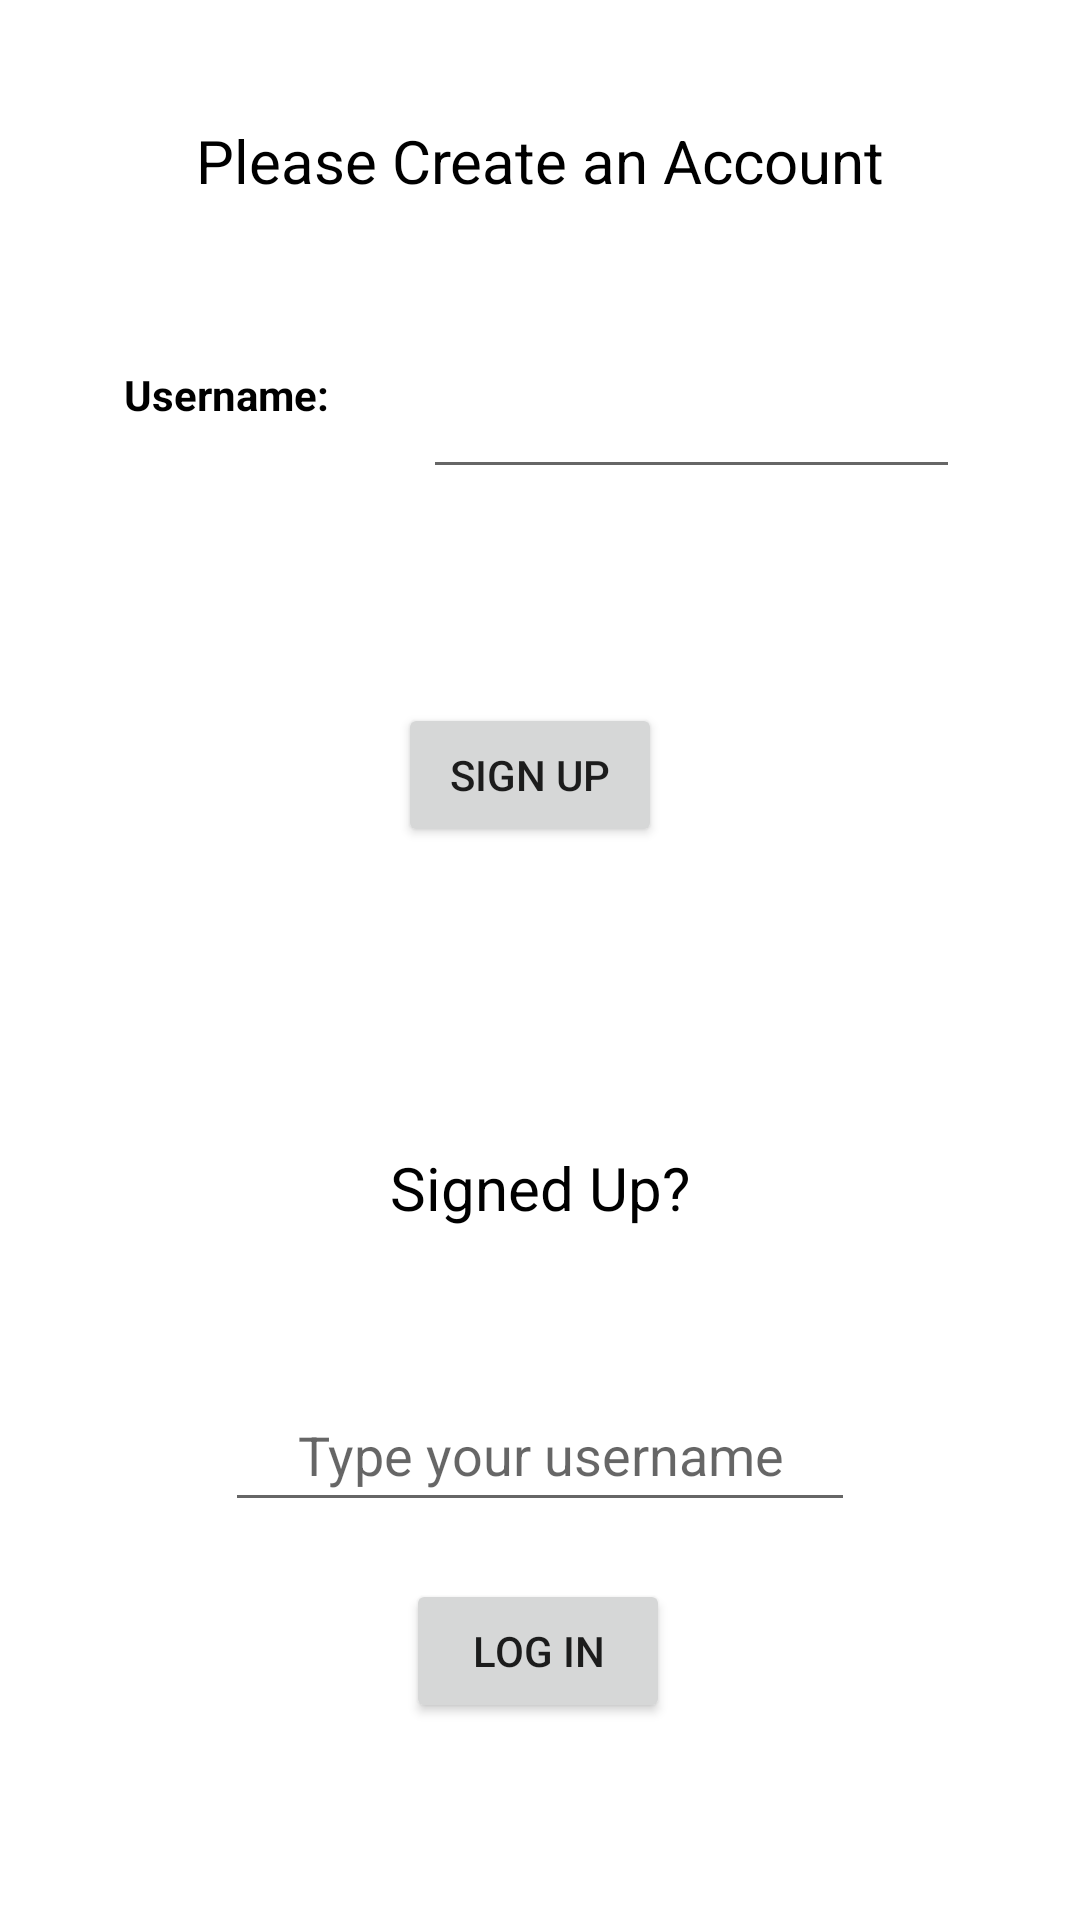

Layout XML and referenced resources for this Android screen:
<!-- AndroidManifest.xml: application theme Theme.Team_11 -->
<!-- res/layout/activity_login.xml -->
<?xml version="1.0" encoding="utf-8"?>
<androidx.constraintlayout.widget.ConstraintLayout xmlns:android="http://schemas.android.com/apk/res/android"
    xmlns:app="http://schemas.android.com/apk/res-auto"
    xmlns:tools="http://schemas.android.com/tools"
    android:layout_width="match_parent"
    android:layout_height="match_parent">

    <EditText
        android:id="@+id/loginTV"
        android:layout_width="wrap_content"
        android:layout_height="wrap_content"
        android:layout_marginTop="50dp"
        android:ems="10"
        android:gravity="center"
        android:hint="Type your username"
        android:inputType="textPersonName"
        android:minHeight="48dp"
        app:layout_constraintEnd_toEndOf="parent"
        app:layout_constraintStart_toStartOf="parent"
        app:layout_constraintTop_toBottomOf="@+id/textView2" />

    <Button
        android:id="@+id/login_button"
        android:layout_width="wrap_content"
        android:layout_height="wrap_content"
        android:layout_marginBottom="40dp"
        android:padding="12dp"
        android:text="Log in"
        app:layout_constraintBottom_toBottomOf="parent"
        app:layout_constraintEnd_toEndOf="parent"
        app:layout_constraintHorizontal_bias="0.498"
        app:layout_constraintStart_toStartOf="parent"
        app:layout_constraintTop_toBottomOf="@+id/loginTV"
        app:layout_constraintVertical_bias="0.423" />

    <TextView
        android:id="@+id/text_label_register"
        android:layout_width="wrap_content"
        android:layout_height="wrap_content"
        android:layout_marginTop="40dp"
        android:text="@string/signup_prompt"
        android:textColor="@color/black"
        android:textSize="20sp"
        app:layout_constraintEnd_toEndOf="parent"
        app:layout_constraintStart_toStartOf="parent"
        app:layout_constraintTop_toTopOf="parent" />

    <EditText
        android:id="@+id/editTextTextPersonName"
        android:layout_width="179dp"
        android:layout_height="46dp"
        android:layout_marginTop="50dp"
        android:layout_marginEnd="40dp"
        android:ems="10"
        android:inputType="textPersonName"
        android:text=""
        app:layout_constraintEnd_toEndOf="parent"
        app:layout_constraintTop_toBottomOf="@+id/text_label_register" />

    <TextView
        android:id="@+id/textView_username_label"
        android:layout_width="wrap_content"
        android:layout_height="wrap_content"
        android:layout_marginStart="20dp"
        android:layout_marginTop="55dp"
        android:layout_marginEnd="10dp"
        android:text="@string/username_signup"
        android:textColor="@color/black"
        android:textStyle="bold"
        app:layout_constraintEnd_toStartOf="@+id/editTextTextPersonName"
        app:layout_constraintHorizontal_bias="0.5"
        app:layout_constraintStart_toStartOf="parent"
        app:layout_constraintTop_toBottomOf="@+id/text_label_register" />

    <Button
        android:id="@+id/button_register"
        android:layout_width="wrap_content"
        android:layout_height="wrap_content"
        android:layout_marginTop="50dp"
        android:text="@string/sign_up"
        app:layout_constraintBottom_toBottomOf="parent"
        app:layout_constraintEnd_toEndOf="parent"
        app:layout_constraintHorizontal_bias="0.488"
        app:layout_constraintStart_toStartOf="parent"
        app:layout_constraintTop_toBottomOf="@+id/editTextTextPersonName"
        app:layout_constraintVertical_bias="0.056" />

    <TextView
        android:id="@+id/textView2"
        android:layout_width="wrap_content"
        android:layout_height="wrap_content"
        android:layout_marginTop="100dp"
        android:layout_marginBottom="50dp"
        android:text="Signed Up?"
        android:textColor="@color/black"
        android:textSize="20sp"
        app:layout_constraintBottom_toTopOf="@+id/loginTV"
        app:layout_constraintEnd_toEndOf="parent"
        app:layout_constraintStart_toStartOf="parent"
        app:layout_constraintTop_toBottomOf="@+id/button_register"
        app:layout_constraintVertical_bias="0.842" />

</androidx.constraintlayout.widget.ConstraintLayout>
<!-- resources referenced by this layout -->
<resources>
  <color name="black">#FF000000</color>
  <string name="sign_up">Sign Up</string>
  <string name="signup_prompt">Please Create an Account</string>
  <string name="username_signup">Username: </string>
  <style name="Theme.Team_11" parent="Theme.MaterialComponents.DayNight.DarkActionBar">
          
          <item name="colorPrimary">@color/purple_500</item>
          <item name="colorPrimaryVariant">@color/purple_700</item>
          <item name="colorOnPrimary">@color/white</item>
          
          <item name="colorSecondary">@color/teal_200</item>
          <item name="colorSecondaryVariant">@color/teal_700</item>
          <item name="colorOnSecondary">@color/black</item>
          
          <item name="android:statusBarColor">?attr/colorPrimaryVariant</item>
          
      </style>
  <color name="purple_500">#FF6200EE</color>
  <color name="purple_700">#FF3700B3</color>
  <color name="white">#FFFFFFFF</color>
  <color name="teal_200">#FF03DAC5</color>
  <color name="teal_700">#FF018786</color>
</resources>
